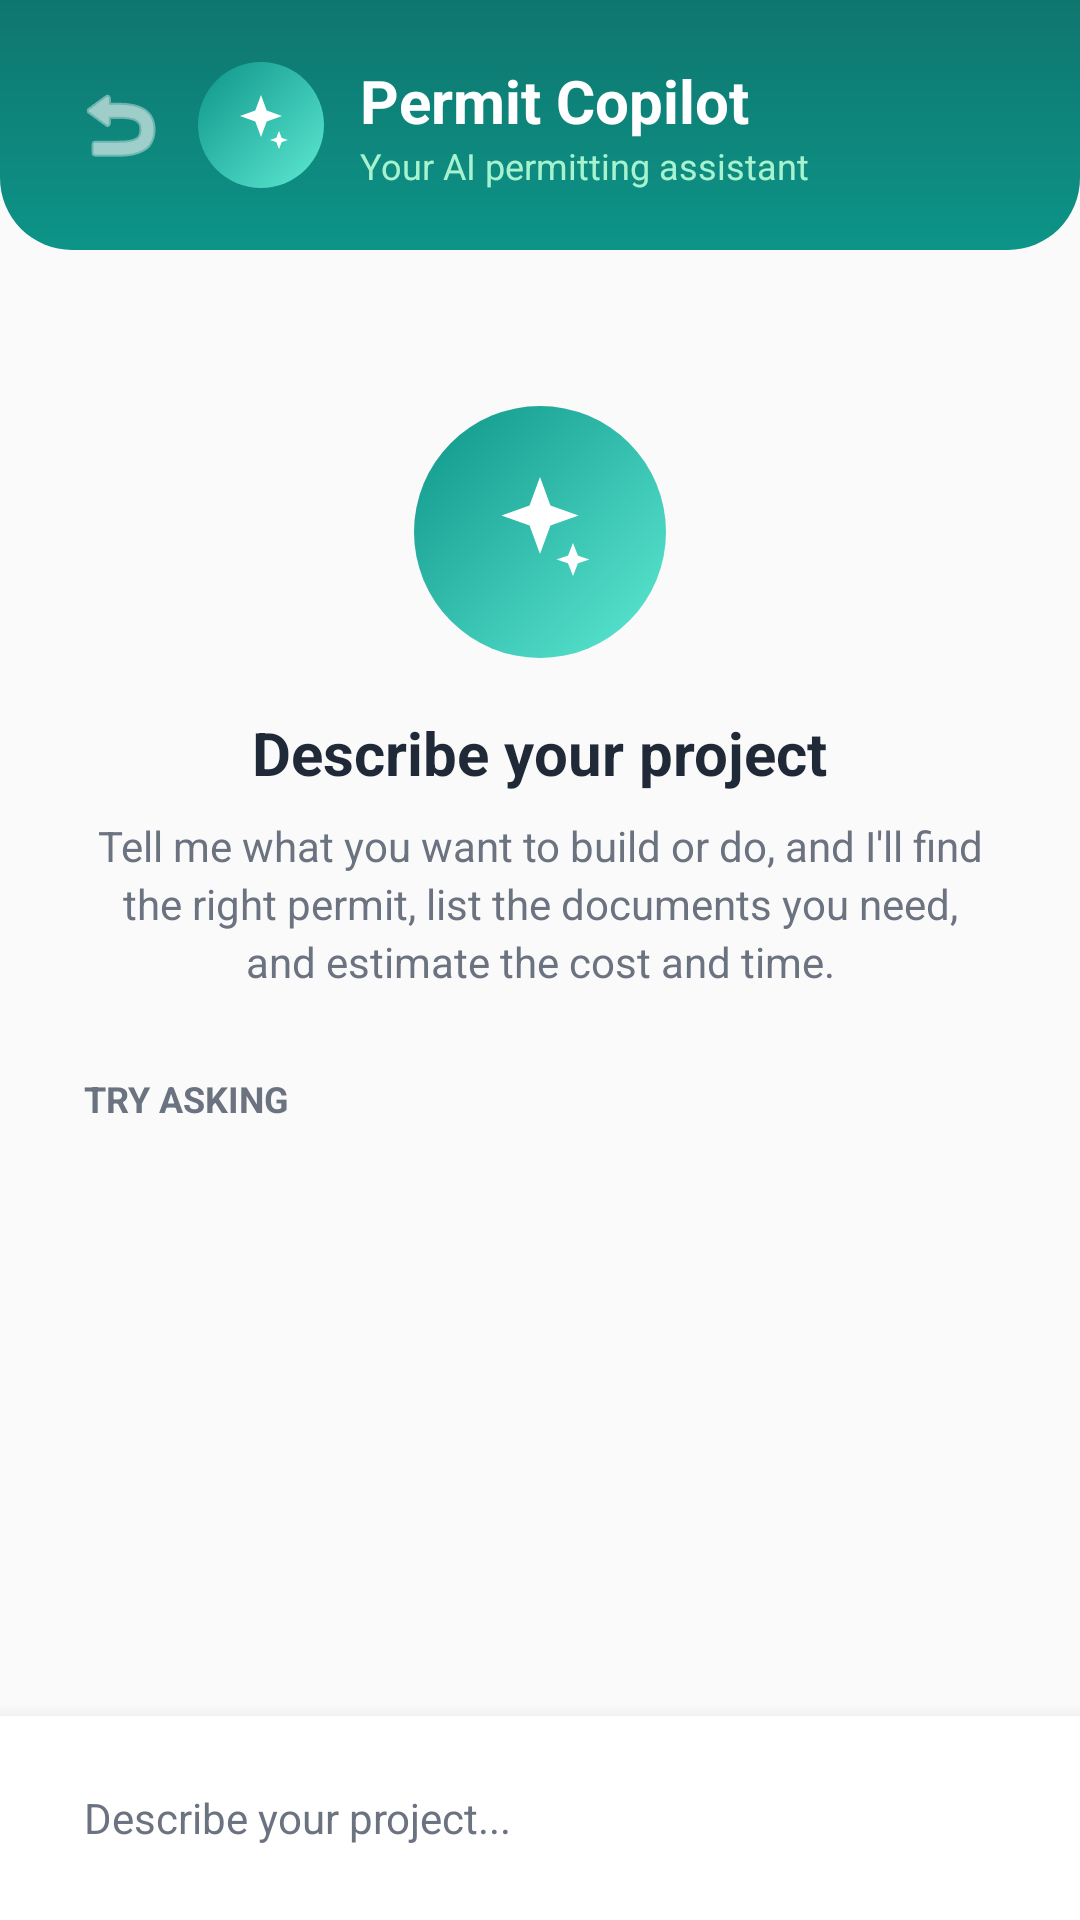

The Android layout XML behind this screen, and the referenced resources:
<!-- AndroidManifest.xml: application theme Theme.SmartPermits -->
<!-- res/layout/activity_copilot.xml -->
<?xml version="1.0" encoding="utf-8"?>
<LinearLayout xmlns:android="http://schemas.android.com/apk/res/android"
    xmlns:app="http://schemas.android.com/apk/res-auto"
    android:layout_width="match_parent"
    android:layout_height="match_parent"
    android:orientation="vertical"
    android:background="@color/background">

    <FrameLayout
        android:layout_width="match_parent"
        android:layout_height="wrap_content"
        android:background="@drawable/header_curve">

        <LinearLayout
            android:layout_width="match_parent"
            android:layout_height="wrap_content"
            android:orientation="horizontal"
            android:padding="20dp"
            android:gravity="center_vertical">

            <ImageButton
                android:id="@+id/btnBack"
                android:layout_width="40dp"
                android:layout_height="40dp"
                android:background="@android:color/transparent"
                android:src="@android:drawable/ic_menu_revert"
                app:tint="@color/white" />

            <FrameLayout
                android:layout_width="42dp"
                android:layout_height="42dp"
                android:layout_marginStart="6dp"
                android:background="@drawable/bg_copilot_avatar">
                <ImageView
                    android:layout_width="24dp"
                    android:layout_height="24dp"
                    android:layout_gravity="center"
                    android:src="@drawable/ic_copilot_spark" />
            </FrameLayout>

            <LinearLayout
                android:layout_width="0dp"
                android:layout_height="wrap_content"
                android:layout_weight="1"
                android:orientation="vertical"
                android:layout_marginStart="12dp">

                <TextView
                    android:layout_width="wrap_content"
                    android:layout_height="wrap_content"
                    android:text="@string/copilot_title"
                    android:textColor="@color/white"
                    android:textSize="20sp"
                    android:textStyle="bold" />

                <TextView
                    android:layout_width="wrap_content"
                    android:layout_height="wrap_content"
                    android:text="@string/copilot_subtitle"
                    android:textColor="@color/header_subtitle"
                    android:textSize="12sp" />
            </LinearLayout>
        </LinearLayout>
    </FrameLayout>

    <FrameLayout
        android:layout_width="match_parent"
        android:layout_height="0dp"
        android:layout_weight="1">

        <androidx.recyclerview.widget.RecyclerView
            android:id="@+id/recyclerCopilot"
            android:layout_width="match_parent"
            android:layout_height="match_parent"
            android:padding="14dp"
            android:clipToPadding="false" />

        <ScrollView
            android:id="@+id/introView"
            android:layout_width="match_parent"
            android:layout_height="match_parent"
            android:fillViewport="true">

            <LinearLayout
                android:layout_width="match_parent"
                android:layout_height="wrap_content"
                android:orientation="vertical"
                android:gravity="center_horizontal"
                android:padding="28dp">

                <FrameLayout
                    android:layout_width="84dp"
                    android:layout_height="84dp"
                    android:layout_marginTop="24dp"
                    android:background="@drawable/bg_copilot_avatar">
                    <ImageView
                        android:layout_width="44dp"
                        android:layout_height="44dp"
                        android:layout_gravity="center"
                        android:src="@drawable/ic_copilot_spark" />
                </FrameLayout>

                <TextView
                    android:layout_width="wrap_content"
                    android:layout_height="wrap_content"
                    android:text="@string/copilot_intro_title"
                    android:textColor="@color/text_primary"
                    android:textSize="20sp"
                    android:textStyle="bold"
                    android:layout_marginTop="18dp" />

                <TextView
                    android:layout_width="match_parent"
                    android:layout_height="wrap_content"
                    android:text="@string/copilot_intro_body"
                    android:textColor="@color/text_secondary"
                    android:textSize="14sp"
                    android:gravity="center"
                    android:layout_marginTop="8dp"
                    android:lineSpacingExtra="3dp" />

                <TextView
                    android:layout_width="match_parent"
                    android:layout_height="wrap_content"
                    android:text="@string/copilot_try_asking"
                    android:textColor="@color/text_secondary"
                    android:textSize="12sp"
                    android:textStyle="bold"
                    android:layout_marginTop="28dp"
                    android:layout_marginBottom="6dp" />

                <LinearLayout
                    android:id="@+id/suggestionContainer"
                    android:layout_width="match_parent"
                    android:layout_height="wrap_content"
                    android:orientation="vertical" />
            </LinearLayout>
        </ScrollView>
    </FrameLayout>

    <LinearLayout
        android:layout_width="match_parent"
        android:layout_height="wrap_content"
        android:orientation="horizontal"
        android:padding="10dp"
        android:background="@color/card_bg"
        android:elevation="10dp"
        android:gravity="center_vertical">

        <EditText
            android:id="@+id/etMessage"
            android:layout_width="0dp"
            android:layout_height="48dp"
            android:layout_weight="1"
            android:hint="@string/copilot_input_hint"
            android:background="@drawable/bg_input_pill"
            android:paddingStart="18dp"
            android:paddingEnd="18dp"
            android:textColor="@color/text_primary"
            android:textColorHint="@color/text_secondary"
            android:textSize="14sp"
            android:maxLines="4"
            android:inputType="textCapSentences|textMultiLine" />

        <ImageButton
            android:id="@+id/btnSend"
            android:layout_width="48dp"
            android:layout_height="48dp"
            android:layout_marginStart="8dp"
            android:background="@drawable/bg_fab"
            android:src="@android:drawable/ic_menu_send"
            app:tint="@color/white" />
    </LinearLayout>
</LinearLayout>
<!-- resources referenced by this layout -->
<resources>
  <color name="background">#FAFAFA</color>
  <color name="card_bg">#FFFFFF</color>
  <color name="header_subtitle">#A7F3D0</color>
  <color name="text_primary">#1F2937</color>
  <color name="text_secondary">#6B7280</color>
  <color name="white">#FFFFFFFF</color>
  <!-- drawable bg_copilot_avatar (drawable) -->
  <?xml version="1.0" encoding="utf-8"?>
  <shape xmlns:android="http://schemas.android.com/apk/res/android"
      android:shape="oval">
      <gradient
          android:startColor="@color/accent_light"
          android:endColor="@color/primary"
          android:angle="135" />
  </shape>
  <!-- drawable header_curve (drawable) -->
  <?xml version="1.0" encoding="utf-8"?>
  <shape xmlns:android="http://schemas.android.com/apk/res/android"
      android:shape="rectangle">
      <gradient
          android:startColor="@color/gradient_start"
          android:endColor="@color/gradient_end"
          android:angle="90" />
      <corners
          android:bottomLeftRadius="24dp"
          android:bottomRightRadius="24dp" />
  </shape>
  <!-- drawable ic_copilot_spark (drawable) -->
  <vector xmlns:android="http://schemas.android.com/apk/res/android"
      android:width="24dp"
      android:height="24dp"
      android:viewportWidth="24"
      android:viewportHeight="24"
      android:tint="@color/white">
      <path
          android:fillColor="#FFFFFF"
          android:pathData="M12,2l1.9,5.2L19,9l-5.1,1.8L12,16l-1.9,-5.2L5,9l5.1,-1.8L12,2z" />
      <path
          android:fillColor="#FFFFFF"
          android:pathData="M18,14l0.9,2.3L21,17l-2.1,0.7L18,20l-0.9,-2.3L15,17l2.1,-0.7L18,14z" />
  </vector>
  <string name="copilot_input_hint">Describe your project...</string>
  <string name="copilot_intro_body">Tell me what you want to build or do, and I\'ll find the right permit, list the documents you need, and estimate the cost and time.</string>
  <string name="copilot_intro_title">Describe your project</string>
  <string name="copilot_subtitle">Your AI permitting assistant</string>
  <string name="copilot_title">Permit Copilot</string>
  <string name="copilot_try_asking">TRY ASKING</string>
  <style name="Theme.SmartPermits" parent="Base.Theme.SmartPermits" />
  <color name="accent_light">#5EEAD4</color>
  <color name="primary">#0D9488</color>
  <color name="gradient_start">#0D9488</color>
  <color name="gradient_end">#0F766E</color>
  <style name="Base.Theme.SmartPermits" parent="Theme.Material3.DayNight.NoActionBar">
          <item name="colorPrimary">@color/primary</item>
          <item name="colorPrimaryDark">@color/primary_dark</item>
          <item name="colorAccent">@color/accent</item>
          <item name="colorOnPrimary">@color/white</item>
          <item name="android:windowBackground">@color/background</item>
          <item name="android:statusBarColor">@color/primary_dark</item>
          <item name="android:navigationBarColor">@color/background</item>
      </style>
  <color name="primary_dark">#0F766E</color>
  <color name="accent">#0D9488</color>
</resources>
